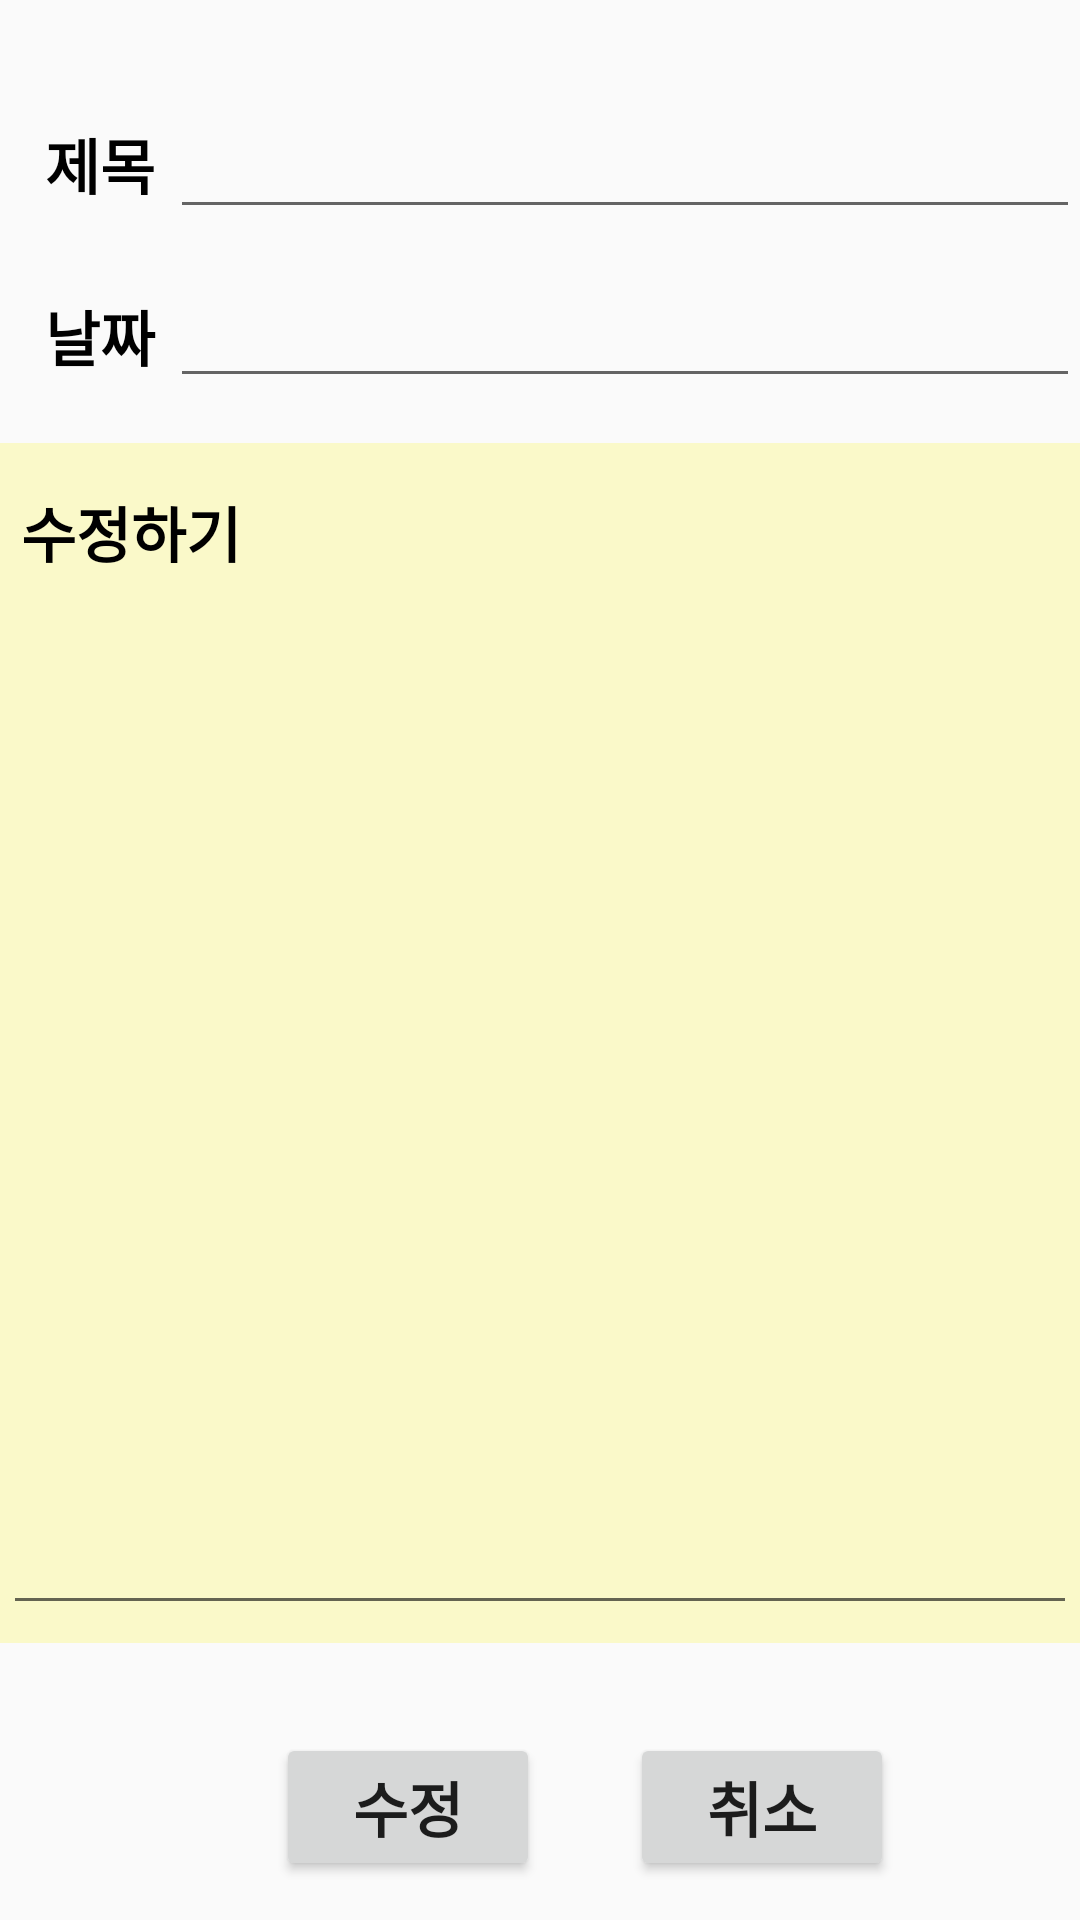

The Android layout XML behind this screen, and the referenced resources:
<!-- AndroidManifest.xml: application theme Theme.Book -->
<!-- res/layout/modify.xml -->
<?xml version="1.0" encoding="utf-8"?>
<LinearLayout xmlns:android="http://schemas.android.com/apk/res/android"
    android:layout_width="match_parent"
    android:layout_height="match_parent"
    android:orientation="vertical">

    
    <LinearLayout
        android:layout_width="fill_parent"
        android:layout_height="wrap_content"
        android:orientation="horizontal"
        android:layout_marginTop="30dp">

        <TextView
            android:layout_width="wrap_content"
            android:layout_height="wrap_content"
            android:layout_marginLeft="15dp"
            android:text="제목 "
            android:textColor="#000000"
            android:textStyle="bold"
            android:textSize="20dp" />

        <EditText
            android:id="@+id/edit_title"
            android:layout_width="fill_parent"
            android:layout_height="wrap_content"
            android:textSize="22dp" />

    </LinearLayout>

    
    <LinearLayout
        android:layout_width="fill_parent"
        android:layout_height="wrap_content"
        android:orientation="horizontal"
        android:layout_marginTop="15dp">

        <TextView
            android:layout_width="wrap_content"
            android:layout_height="wrap_content"
            android:layout_marginLeft="15dp"
            android:text="날짜 "
            android:textColor="#000000"
            android:textStyle="bold"
            android:textSize="20dp" />

        <EditText
            android:id="@+id/date"
            android:layout_width="fill_parent"
            android:layout_height="wrap_content"
            android:inputType="number" />

    </LinearLayout>

    
    <LinearLayout
        android:layout_width="376dp"
        android:layout_height="400dp"
        android:layout_marginTop="15dp"
        android:layout_gravity="center"
        android:background="@drawable/paper"
        android:orientation="vertical">

        <TextView
            android:layout_width="wrap_content"
            android:layout_height="38dp"
            android:layout_marginLeft="15dp"
            android:layout_marginTop="15dp"
            android:orientation="vertical"
            android:text="수정하기 "
            android:textColor="#000000"
            android:textStyle="bold"
            android:textSize="20dp" />

        <EditText
            android:id="@+id/t1"
            android:layout_width="358dp"
            android:layout_height="341dp"
            android:layout_gravity="center"
            android:textColor="#CC723D"
            android:textSize="20dp" />

    </LinearLayout>

    <LinearLayout
        android:layout_width="wrap_content"
        android:layout_height="wrap_content"
        android:orientation="horizontal"
        android:layout_marginTop="30dp"
        android:layout_gravity="center">
        
        <Button
            android:id="@+id/modify"
            android:layout_width="wrap_content"
            android:layout_height="wrap_content"
            android:layout_marginLeft="30dp"
            android:layout_marginRight="30dp"
            android:onClick="modifyData"
            android:text="수정"
            android:textStyle="bold"
            android:textSize="20dp" />

        
        <Button
            android:id="@+id/cancel_button"
            android:layout_width="wrap_content"
            android:layout_height="wrap_content"
            android:onClick="cancelData"
            android:text="취소"
            android:textStyle="bold"
            android:textSize="20dp" />

    </LinearLayout>

</LinearLayout>
<!-- resources referenced by this layout -->
<resources>
  <!-- drawable paper: png bitmap (drawable, 1996 bytes) -->
  <style name="Theme.Book" parent="Base.Theme.Book" />
  <style name="Base.Theme.Book" parent="Theme.AppCompat.Light.NoActionBar">
          
          
      </style>
</resources>
